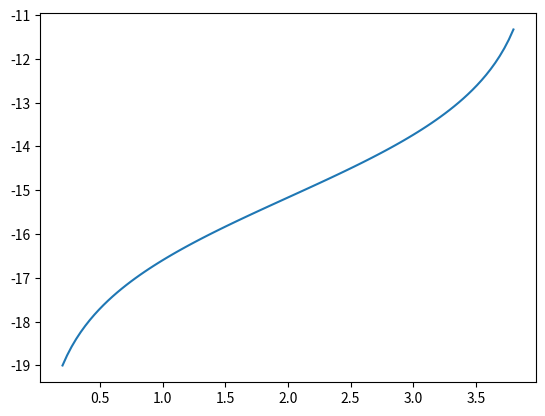

The matplotlib source for this figure:
# -*- coding: utf-8 -*-
"""
Created on Thu Feb 28 10:17:08 2013

@author: jqnorris
"""
import numpy as np
import matplotlib.pyplot as plt

x = np.linspace(0.2,3.8, 100)

k = np.log10(10**-6/180*(0.005*x/4.0)**3/(1+0.005-x/4.0)**3/(1-(0.005*x/4.0)/(1+0.005-x/4.0))**3)

plt.plot(x, k)
plt.show()
